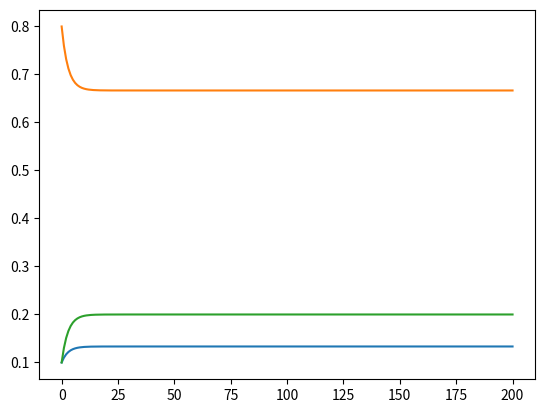

Generate this figure with matplotlib:
import numpy as np
import pandas as pd
import matplotlib.pyplot as plt
p_init = np.array([0.1, 0.8, 0.1])
p_transition_example = np.array(
    [[0.6,  0.2, 0.2],
    [0.05, 0.9, 0.05],
    [0.1,  0.2, 0.7]])

p_state_t = [p_init]
for i in range(200):
    p_state_t.append(p_state_t[-1] @ p_transition_example)

state_distributions = pd.DataFrame(p_state_t)
print(state_distributions)

print(plt.plot(state_distributions))